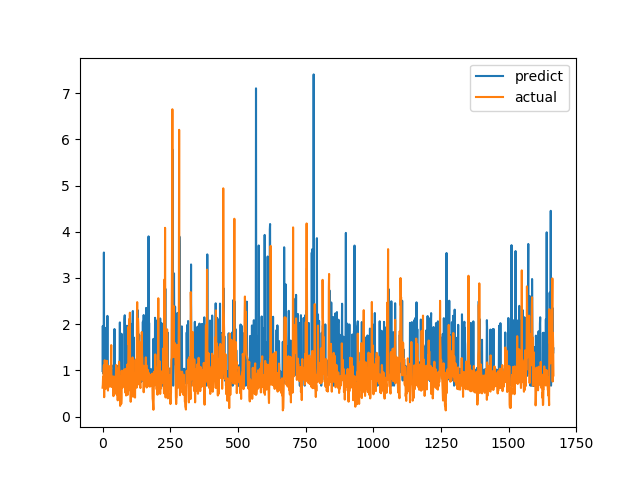

The file beside this chart, header and first rows:
predict, actual
0.985, 0.6238
1.961, 0.6915
0.9374, 0.8558
1.001, 0.7094
0.9806, 1.015
3.55, 1.116
0.6676, 0.4183
0.9312, 1.002
1.85, 1.219
1.183, 1.143
1.196, 0.6528
1.01, 0.6747
0.9371, 0.601
1.921, 0.6695
1.698, 0.6538
0.9333, 0.7814
0.9705, 1.206
1.137, 0.8469
2.179, 0.8286
0.8831, 0.6482
0.9568, 0.5624
0.9023, 0.7183
0.851, 1.1
1.088, 0.9542
0.9204, 0.729
1.003, 0.6694
0.9473, 0.8631
0.9995, 0.6465
0.9618, 0.8223
0.9824, 0.9236
1.045, 0.8301
1.031, 1.067
1.096, 1.546
1.116, 0.6827
1.089, 0.6386
0.9307, 0.6464
0.9262, 0.6881
0.9401, 0.7274
0.7531, 0.65
0.7584, 0.8694
0.9981, 0.4409
0.7753, 0.4519
0.8395, 0.7575
0.931, 0.4952
1.894, 0.6851
0.9156, 0.7244
0.9574, 0.8654
1.009, 0.74
0.9918, 0.8071
0.8764, 0.8204
1.008, 1.114
0.7707, 1.109
0.9687, 0.4751
0.7844, 1.039
1.025, 0.9458
1.091, 0.7878
1.021, 0.3505
0.8611, 0.9368
0.9705, 0.9868
1.087, 0.647
... 1,607 more rows
